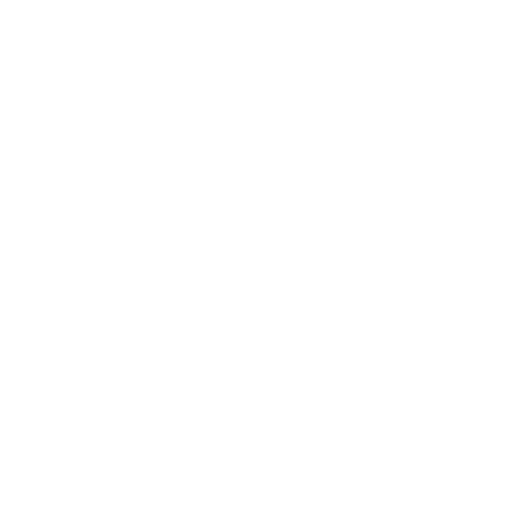
t = 0.00 s
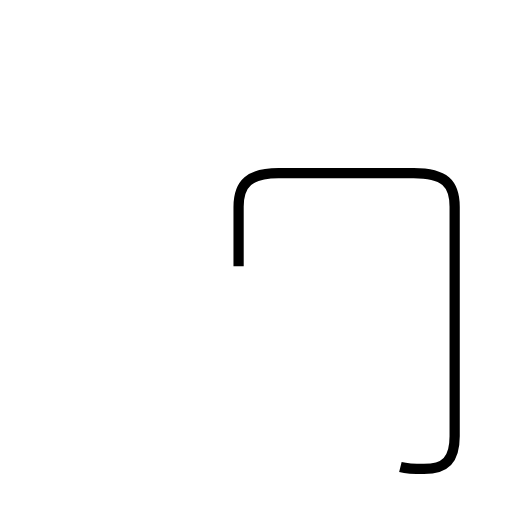
t = 1.82 s
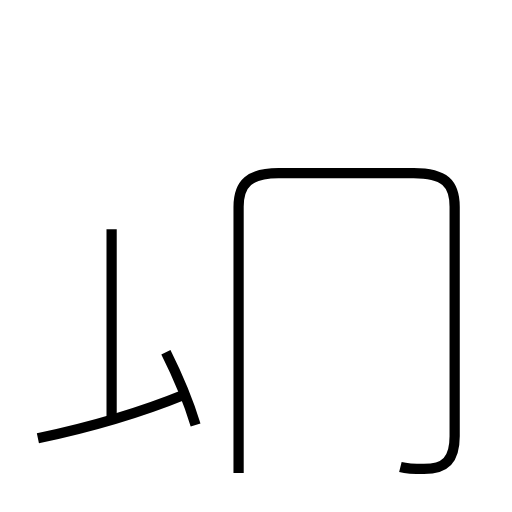
t = 3.66 s
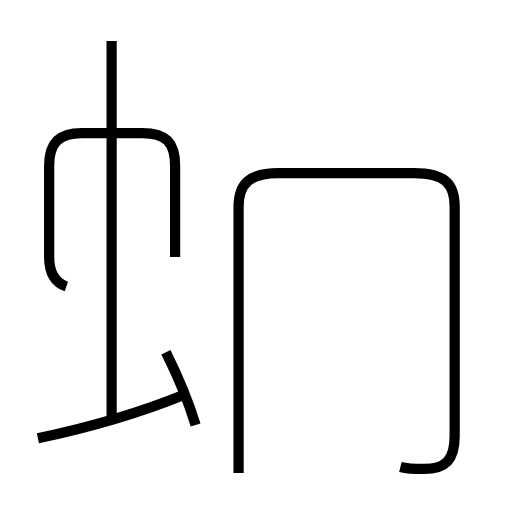
t = 5.35 s
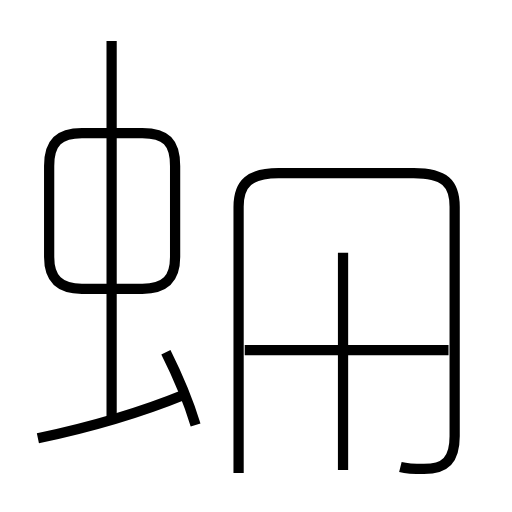
t = 6.96 s
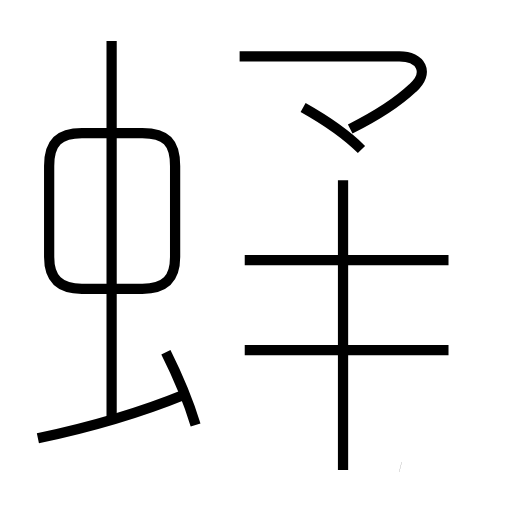
t = 8.82 s

The animated SVG that drew these frames (rendered in a browser with its animation timeline set to each time). Animation: 10 SMIL elements (animate=10); one cycle of 8.81 s.

<?xml version='1.0' encoding='utf-8'?>
<svg viewBox="0.0 -6.0 50.0 50.0" version="1.1" xmlns="http://www.w3.org/2000/svg"><rect x="-1000" y="-1000" width="2000" height="2000" stroke="white" fill="white" /><g style="fill:none;stroke:#000000;stroke-width:1"><path d="M 39.1 1.6 C 39.9 1.8 40.5 1.8 41.4 1.8 C 43.5 1.8 44.4 0.9 44.4 -1.4 L 44.4 -23.8 C 44.4 -26.1 43.4 -27.1 40.4 -27.1 L 27.2 -27.1 C 24.4 -27.1 23.3 -26.1 23.3 -23.8 L 23.3 2.2 " transform="translate(0.0 38.0)" stroke-dasharray="80.9718837798754" stroke-dashoffset="80.9718837798754"><animate attributeName="stroke-dashoffset" from="80.9718837798754" to="0" dur="2.429156513396262s" begin="0s; anim_end.end" fill="freeze" id="anim0" /></path><path d="M 3.7 -1.2 C 8.0 -2.1 13.2 -3.5 18.1 -5.5 " transform="translate(0.0 38.0)" stroke-dasharray="15.048186881747245" stroke-dashoffset="15.048186881747245"><animate attributeName="stroke-dashoffset" from="15.048186881747245" to="0" dur="0.4514456064524173s" begin="anim0.end" fill="freeze" id="anim1" /></path><path d="M 19.1 -2.5 C 18.4 -4.8 17.1 -7.8 16.2 -9.6 " transform="translate(0.0 38.0)" stroke-dasharray="7.676769051425808" stroke-dashoffset="7.676769051425808"><animate attributeName="stroke-dashoffset" from="7.676769051425808" to="0" dur="0.2303030715427742s" begin="anim1.end" fill="freeze" id="anim2" /></path><path d="M 10.9 -3.2 L 10.9 -40.0 " transform="translate(0.0 38.0)" stroke-dasharray="36.8" stroke-dashoffset="36.8"><animate attributeName="stroke-dashoffset" from="36.8" to="0" dur="1.1039999999999999s" begin="anim2.end" fill="freeze" id="anim3" /></path><path d="M 17.1 -18.9 L 17.1 -27.8 C 17.1 -30.1 16.2 -31.0 13.9 -31.0 L 8.0 -31.0 C 5.8 -31.0 4.8 -30.1 4.8 -27.8 L 4.8 -18.9 C 4.8 -16.8 5.8 -15.8 8.0 -15.8 L 13.9 -15.8 C 16.2 -15.8 17.1 -16.8 17.1 -18.9 Z " transform="translate(0.0 38.0)" stroke-dasharray="50.42550357789712" stroke-dashoffset="50.42550357789712"><animate attributeName="stroke-dashoffset" from="50.42550357789712" to="0" dur="1.5127651073369135s" begin="anim3.end" fill="freeze" id="anim4" /></path><path d="M 43.8 -9.8 L 23.9 -9.8 " transform="translate(0.0 38.0)" stroke-dasharray="19.9" stroke-dashoffset="19.9"><animate attributeName="stroke-dashoffset" from="19.9" to="0" dur="0.597s" begin="anim4.end" fill="freeze" id="anim5" /></path><path d="M 33.5 1.9 L 33.5 -26.4 " transform="translate(0.0 38.0)" stroke-dasharray="28.299999999999997" stroke-dashoffset="28.299999999999997"><animate attributeName="stroke-dashoffset" from="28.299999999999997" to="0" dur="0.8489999999999999s" begin="anim5.end" fill="freeze" id="anim6" /></path><path d="M 43.8 -18.6 L 23.9 -18.6 " transform="translate(0.0 38.0)" stroke-dasharray="19.9" stroke-dashoffset="19.9"><animate attributeName="stroke-dashoffset" from="19.9" to="0" dur="0.597s" begin="anim6.end" fill="freeze" id="anim7" /></path><path d="M 35.3 -29.4 C 33.6 -31.1 31.2 -32.6 29.6 -33.5 " transform="translate(0.0 38.0)" stroke-dasharray="7.041498382509368" stroke-dashoffset="7.041498382509368"><animate attributeName="stroke-dashoffset" from="7.041498382509368" to="0" dur="0.21124495147528102s" begin="anim7.end" fill="freeze" id="anim8" /></path><path d="M 34.2 -31.4 C 36.4 -32.5 38.6 -33.8 40.3 -35.4 C 42.0 -36.9 41.1 -38.5 39.0 -38.5 L 23.4 -38.5" transform="translate(0.0 38.0)" stroke-dasharray="27.75721249991954" stroke-dashoffset="27.75721249991954"><animate attributeName="stroke-dashoffset" from="27.75721249991954" to="0" dur="0.8327163749975861s" begin="anim8.end" fill="freeze" id="anim_end" /></path></g></svg>
